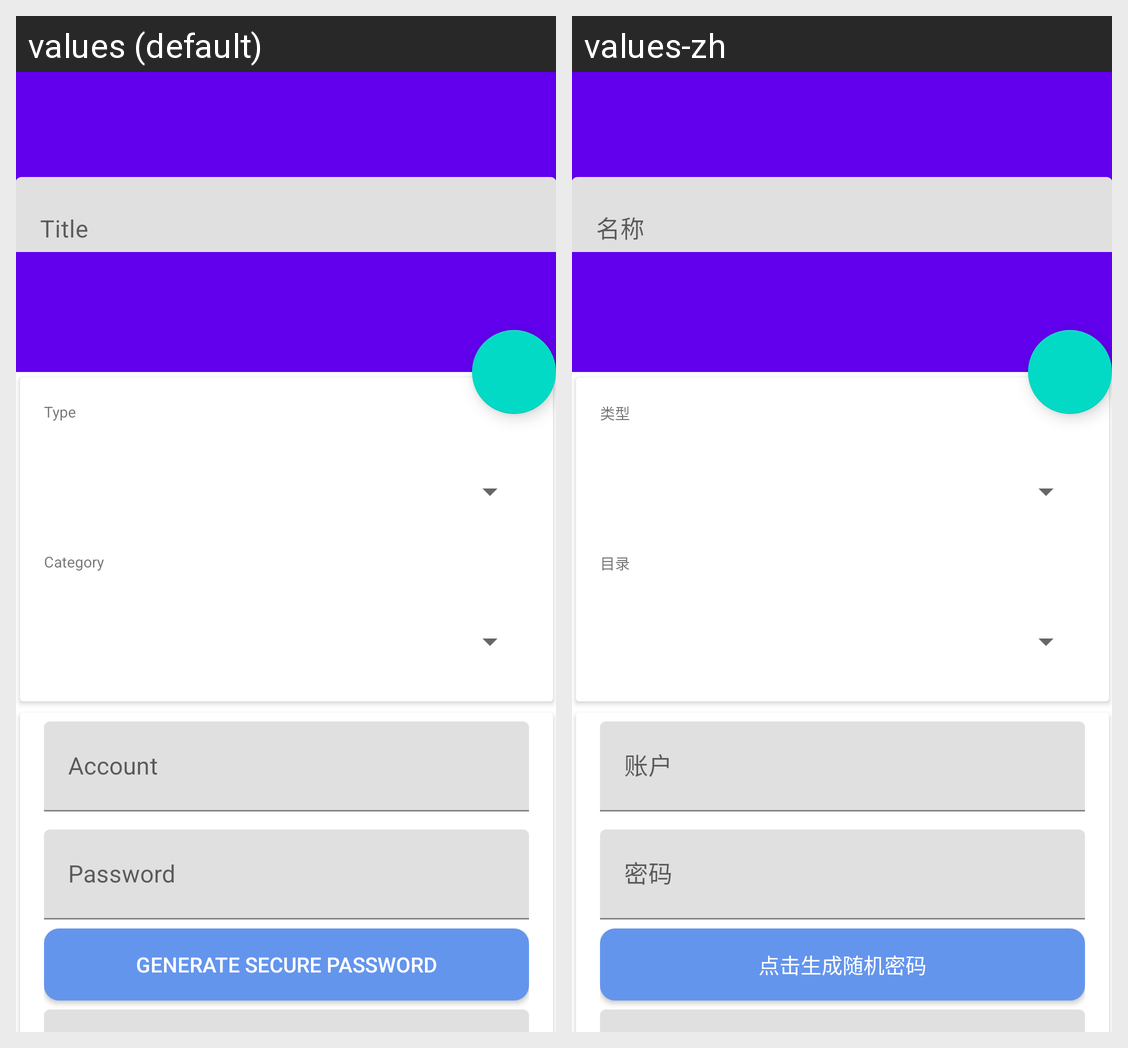

The Android screen above is rendered under two locales of the same app. Produce the string resources it draws, with the default and per-locale values.
Android screen res/layout/activity_add_account.xml rendered under 2 locales, left to right: values (default), values-zh. Device: Nexus 5 (rendered at 1080×1920; each locale shown at half size, 540×960, under a caption strip naming it); theme AppTheme.NoActionBar.
Strings drawn on this screen, with the default value and each locale's value (text and hints the layout hard-codes, and strings that could not be matched under every locale, appear in the picture but are not listed):

type
  values: Type
  values-zh: 类型

category
  values: Category
  values-zh: 目录

generate_secure_password
  values: Generate Secure Password
  values-zh: 点击生成随机密码
